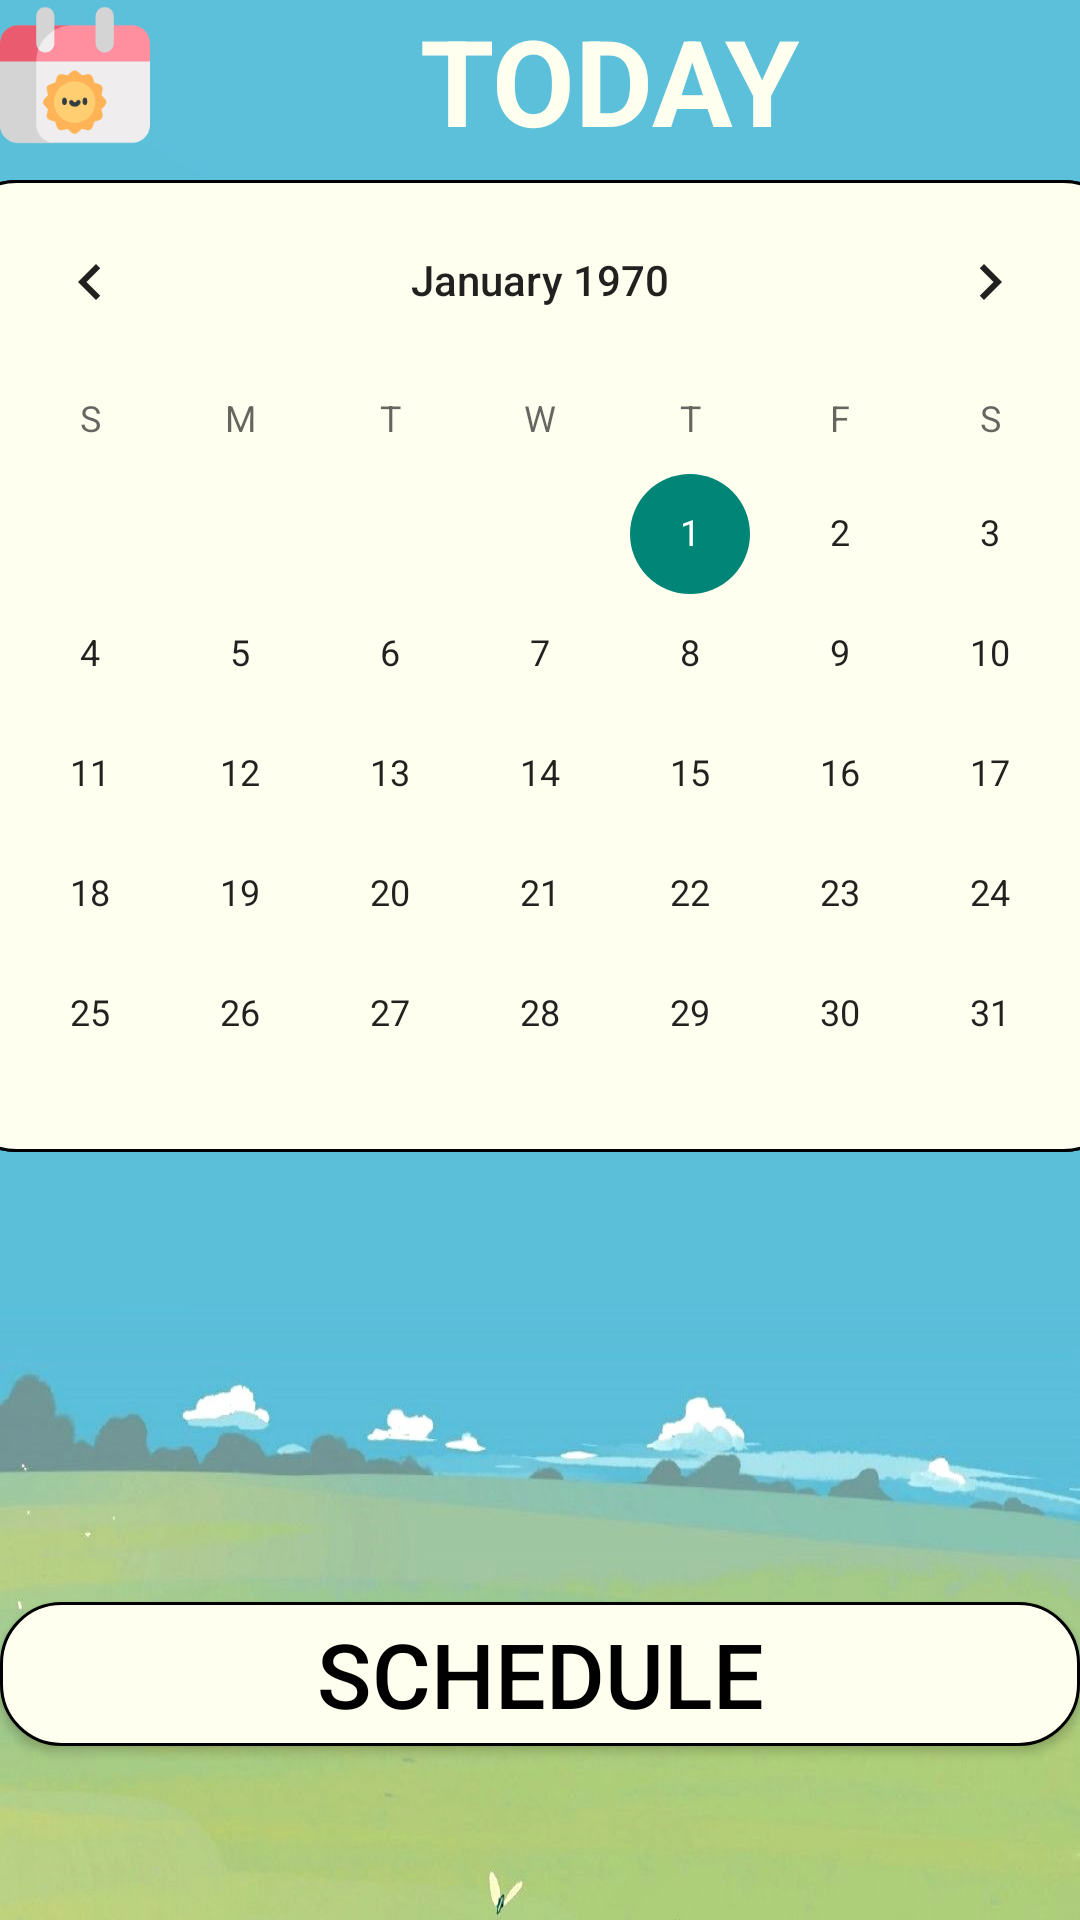

Here is an Android app screen rendered from its layout file. Give the layout XML and the strings, colors and styles it references.
<!-- AndroidManifest.xml: application theme Theme.DailyLife -->
<!-- res/layout/fragment_home.xml -->
<?xml version="1.0" encoding="utf-8"?>

<androidx.constraintlayout.widget.ConstraintLayout xmlns:android="http://schemas.android.com/apk/res/android"
    xmlns:app="http://schemas.android.com/apk/res-auto"
    xmlns:tools="http://schemas.android.com/tools"
    android:layout_width="match_parent"
    android:layout_height="match_parent"
    tools:context=".ui.home.HomeFragment">
    <LinearLayout xmlns:android="http://schemas.android.com/apk/res/android"
        xmlns:app="http://schemas.android.com/apk/res-auto"
        xmlns:tools="http://schemas.android.com/tools"
        android:layout_width="match_parent"
        android:layout_height="match_parent"
        android:background="@drawable/sky"
        tools:context=".MainActivity">

        <LinearLayout
            android:layout_width="match_parent"
            android:layout_height="wrap_content"
            android:orientation="vertical">

            <LinearLayout
                android:layout_width="match_parent"
                android:layout_height="60dp"
                android:orientation="horizontal">

                <ImageView
                    android:layout_width="50dp"
                    android:layout_height="50dp"
                    android:background="@drawable/calendar"></ImageView>

                <TextView
                    android:layout_width="338dp"
                    android:layout_height="match_parent"
                    android:text="         TODAY"
                    android:textColor="#FFFFFFF0"
                    android:textSize="40dp"
                    android:textStyle="bold"></TextView>

            </LinearLayout>

            <CalendarView
                android:id="@+id/calendar"
                android:layout_width="390dp"
                android:layout_height="324dp"
                android:layout_gravity="center"
                android:background="@drawable/recgrey"
                android:shadowColor="#ff000000"
                android:shadowRadius="10"
                android:shadowDx="10"
                android:shadowDy="10">

            </CalendarView>

            <ScrollView
                android:layout_width="match_parent"
                android:layout_height="match_parent">

                <LinearLayout
                    android:layout_width="match_parent"
                    android:layout_height="wrap_content"
                    android:orientation="vertical">
                    <LinearLayout
                        android:layout_width="match_parent"
                        android:layout_height="150dp"
                        android:orientation="horizontal">

                        <ImageView
                            android:id="@+id/weather"
                            android:layout_width="150dp"
                            android:layout_height="150dp"
                            android:layout_gravity="center"></ImageView>

                        <TextView
                            android:id="@+id/t"
                            android:layout_width="wrap_content"
                            android:layout_height="wrap_content"
                            android:layout_marginLeft="20dp"
                            android:layout_marginTop="20dp"
                            android:text=""
                            android:textColor="#FFFFFFF0"
                            android:textSize="70dp"
                            android:textStyle="bold"></TextView>

                        <TextView
                            android:id="@+id/weatherm"
                            android:layout_width="70dp"
                            android:layout_height="50dp"
                            android:layout_marginLeft="10dp"
                            android:layout_marginTop="60dp"
                            android:text=""
                            android:textColor="#FFFFFFF0"
                            android:textSize="15dp"></TextView>
                    </LinearLayout>
                    <Button
                        android:id="@+id/titleS"
                        android:layout_width="match_parent"
                        android:layout_height="wrap_content"
                        android:background="@drawable/recgrey"
                        android:text="Schedule"
                        android:textColor="@color/black"
                        android:textSize="30dp"></Button>

                    <TextView
                        android:layout_width="200dp"
                        android:layout_height="20dp">
                    </TextView>
                    <LinearLayout
                        android:layout_width="match_parent"
                        android:layout_height="wrap_content"
                        android:orientation="horizontal">

                        <EditText
                            android:id="@+id/scheduleDetailInput"
                            android:layout_width="290dp"
                            android:layout_height="wrap_content"
                            android:hint="请输入具体日程"
                            android:visibility="gone" />

                        <Button
                            android:id="@+id/checkAdd"
                            android:layout_width="wrap_content"
                            android:layout_height="wrap_content"
                            android:text="确认添加"
                            android:visibility="gone" />

                    </LinearLayout>

                    <TextView
                        android:id="@+id/schedule1"
                        android:layout_width="match_parent"
                        android:layout_height="wrap_content"
                        android:layout_marginLeft="20dp"
                        android:clickable="true"
                        android:textSize="30dp"
                        android:visibility="gone" />

                    <TextView
                        android:id="@+id/schedule2"
                        android:layout_width="match_parent"
                        android:layout_height="wrap_content"
                        android:layout_marginLeft="20dp"
                        android:clickable="true"
                        android:textSize="30dp"
                        android:visibility="gone" />

                    <TextView
                        android:id="@+id/schedule3"
                        android:layout_width="match_parent"
                        android:layout_height="wrap_content"
                        android:layout_marginLeft="20dp"
                        android:clickable="true"
                        android:textSize="30dp"
                        android:visibility="gone" />

                    <TextView
                        android:id="@+id/schedule4"
                        android:layout_width="match_parent"
                        android:layout_height="wrap_content"
                        android:layout_marginLeft="20dp"
                        android:clickable="true"
                        android:textSize="30dp"
                        android:visibility="gone" />

                    <TextView
                        android:id="@+id/schedule5"
                        android:layout_width="match_parent"
                        android:layout_height="wrap_content"
                        android:layout_marginLeft="20dp"
                        android:clickable="true"
                        android:textSize="30dp"
                        android:visibility="gone" />

                </LinearLayout>
            </ScrollView>
        </LinearLayout>

    </LinearLayout>

</androidx.constraintlayout.widget.ConstraintLayout>
<!-- resources referenced by this layout -->
<resources>
  <color name="black">#FF000000</color>
  <!-- drawable calendar: png bitmap (drawable-v24, 7982 bytes) -->
  <!-- drawable recgrey (drawable) -->
  <shape xmlns:android="http://schemas.android.com/apk/res/android"
      android:shape="rectangle">
      
  
      
      <solid android:color="#FFFFFFF0" />
  
      
      <stroke
          android:width="1dp"
          android:color="#000000"
          />
  
      
      <corners
          android:radius="20dp"
          />
  
  </shape>
  <!-- drawable sky: jpg bitmap (drawable-v24, 53003 bytes) -->
  <style name="Theme.DailyLife" parent="Theme.MaterialComponents.DayNight.DarkActionBar.Bridge">
          
          <item name="colorPrimary">@color/purple_500</item>
          <item name="colorPrimaryVariant">@color/purple_700</item>
          <item name="colorOnPrimary">@color/white</item>
          
          <item name="colorSecondary">@color/teal_200</item>
          <item name="colorSecondaryVariant">@color/teal_700</item>
          <item name="colorOnSecondary">@color/black</item>
          
          <item name="android:statusBarColor" tools:targetApi="l">?attr/colorPrimaryVariant</item>
          
      </style>
  <color name="purple_500">#FF6200EE</color>
  <color name="purple_700">#FF3700B3</color>
  <color name="white">#FFFFFFFF</color>
  <color name="teal_200">#FF03DAC5</color>
  <color name="teal_700">#FF018786</color>
</resources>
